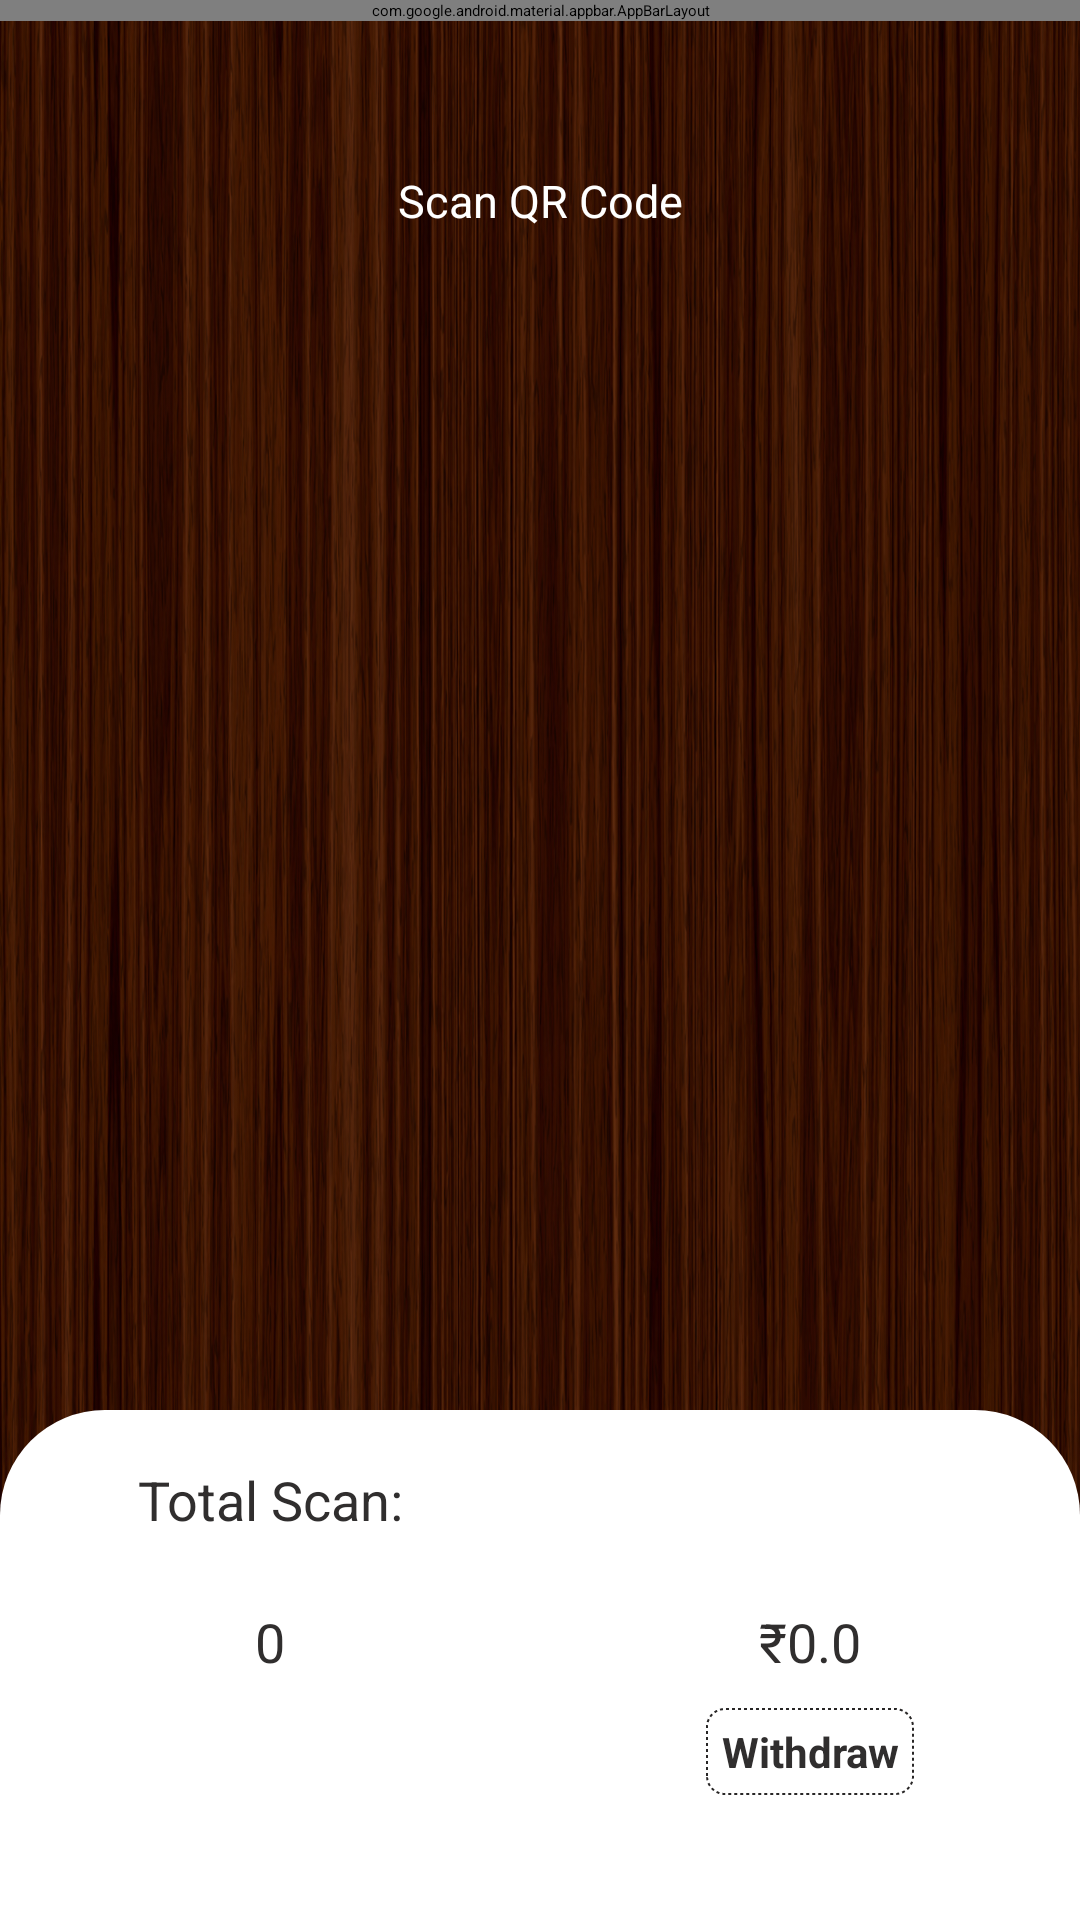

Write the Android layout XML for this screen, with the resource values it uses.
<!-- AndroidManifest.xml: application theme Theme.CarpenterApp -->
<!-- res/layout/activity_carpenter_dashboard.xml -->
<?xml version="1.0" encoding="utf-8"?>
<androidx.drawerlayout.widget.DrawerLayout
    xmlns:android="http://schemas.android.com/apk/res/android"
    xmlns:app="http://schemas.android.com/apk/res-auto"
    xmlns:tools="http://schemas.android.com/tools"
    android:id="@+id/drawer_layout"
    android:layout_width="match_parent"
    android:layout_height="match_parent"
    android:fitsSystemWindows="true"
    tools:openDrawer="start">

    <include layout="@layout/toolbar_layout" />


    <com.google.android.material.navigation.NavigationView
        android:id="@+id/nav_view"
        android:layout_width="wrap_content"
        android:layout_height="match_parent"
        android:layout_gravity="start"
        android:fitsSystemWindows="true"
        app:headerLayout="@layout/nav_header"
        app:itemTextColor="@color/theme_color"
        app:itemIconTint="@color/theme_color"
        app:menu="@menu/nav_menu" >



        <TextView
            android:layout_width="wrap_content"
            android:layout_height="wrap_content"
            android:text="Powered By Solutions1313"
            android:layout_marginTop="250dp"
            android:gravity="center"
            android:textStyle="italic"
            android:layout_gravity="center"/>

    </com.google.android.material.navigation.NavigationView>







</androidx.drawerlayout.widget.DrawerLayout>
<!-- res/layout/toolbar_layout.xml (included above) -->
<?xml version="1.0" encoding="utf-8"?>
<RelativeLayout xmlns:android="http://schemas.android.com/apk/res/android"
    xmlns:app="http://schemas.android.com/apk/res-auto"
    xmlns:tools="http://schemas.android.com/tools"
    android:layout_width="match_parent"
    android:layout_height="match_parent">

    <LinearLayout
        android:id="@+id/cardViewLayout"
        android:layout_width="match_parent"
        android:layout_height="wrap_content"
        android:background="@color/theme_color"
        android:orientation="vertical">

        <com.google.android.material.appbar.AppBarLayout
            android:id="@+id/appBarLayout"
            android:layout_width="match_parent"
            android:layout_height="wrap_content"
            android:theme="@style/AppTheme.AppBarOverlay">

            <androidx.appcompat.widget.Toolbar
                android:id="@+id/toolbar"
                android:layout_width="match_parent"
                android:layout_height="50dp"
                android:backgroundTint="@color/theme_color"
                android:gravity="center"
                app:popupTheme="@style/AppTheme.PopupOverlay">

                <RelativeLayout
                    android:layout_width="match_parent"
                    android:layout_height="match_parent"
                    android:layout_gravity="center">

                    <ImageView
                        android:id="@+id/cartBtn"
                        android:layout_width="30dp"
                        android:layout_height="match_parent"
                        android:layout_alignParentEnd="true"
                        android:layout_marginEnd="15dp"
                        android:padding="15dp"
                        android:scaleType="centerCrop"
                        android:src="@drawable/cart_ic"
                        android:visibility="invisible"
                        app:tint="@color/white" />

                    <ImageView
                        android:id="@+id/searchBtn"
                        android:layout_width="30dp"
                        android:layout_height="match_parent"
                        android:layout_marginEnd="5dp"
                        android:layout_toStartOf="@+id/cartBtn"
                        android:padding="15dp"
                        android:scaleType="centerCrop"
                        android:src="@drawable/ic_search"
                        android:visibility="gone"
                        app:tint="@color/white" />

                    <TextView
                        android:layout_width="wrap_content"
                        android:layout_height="match_parent"
                        android:layout_marginStart="0dp"
                        android:gravity="center"
                        android:text="@string/app_name"
                        android:textColor="@color/white"
                        android:textSize="18sp"
                        android:textStyle="bold" />
                </RelativeLayout>

            </androidx.appcompat.widget.Toolbar>

        </com.google.android.material.appbar.AppBarLayout>


        

    </LinearLayout>

    <include
        layout="@layout/content_main"
        android:layout_width="match_parent"
        android:layout_height="match_parent"
        android:layout_below="@+id/cardViewLayout" />

</RelativeLayout>
<!-- res/layout/nav_header.xml (included above) -->
<?xml version="1.0" encoding="utf-8"?>
<RelativeLayout xmlns:android="http://schemas.android.com/apk/res/android"
    xmlns:app="http://schemas.android.com/apk/res-auto"
    android:layout_width="match_parent"
    android:layout_height="180dp"
    android:layout_centerVertical="true"
    android:background="@drawable/theme_bg"
    android:gravity="bottom"
    android:orientation="vertical"
    android:padding="10dp"
    android:theme="@style/ThemeOverlay.AppCompat.Dark">

    <RelativeLayout
        android:id="@+id/profileLayout"
        android:layout_width="wrap_content"
        android:layout_height="wrap_content">

        <de.hdodenhof.circleimageview.CircleImageView
            android:layout_width="100dp"
            android:layout_height="100dp"
            android:layout_marginRight="3dp"
            android:layout_marginBottom="3dp"
            android:layout_weight="0.1"
            android:src="@color/white"
            android:tint="@color/white" />

        <de.hdodenhof.circleimageview.CircleImageView
            android:id="@+id/user_image"
            android:layout_width="100dp"
            android:layout_height="100dp"
            android:layout_marginRight="3dp"
            android:layout_marginBottom="3dp"
            android:layout_weight="0.1"
            android:padding="3dp"
            android:src="@drawable/no_user"
            android:tint="@color/white" />

    </RelativeLayout>

    <RelativeLayout
        android:layout_width="match_parent"
        android:layout_height="wrap_content"
        android:layout_alignBottom="@+id/profileLayout"
        android:layout_marginBottom="10dp"
        android:layout_toRightOf="@+id/profileLayout"
        android:gravity="left"
        android:paddingLeft="5dp">

        <TextView
            android:id="@+id/name"
            android:layout_width="wrap_content"
            android:layout_height="wrap_content"
            android:text="Anonymous User"
            android:textAppearance="@style/TextAppearance.AppCompat.Body1"
            android:textColor="#fff"
            android:textSize="15sp"
            android:textStyle="bold"
            android:visibility="gone" />

        <TextView
            android:id="@+id/email"
            android:layout_width="wrap_content"
            android:layout_height="wrap_content"
            android:layout_below="@+id/name"
            android:maxLines="1"
            android:text="N/A"
            android:textColor="#fff"
            android:textSize="12sp" />
    </RelativeLayout>

</RelativeLayout>
<!-- res/layout/content_main.xml (included above) -->
<?xml version="1.0" encoding="utf-8"?>
<RelativeLayout xmlns:android="http://schemas.android.com/apk/res/android"
    xmlns:app="http://schemas.android.com/apk/res-auto"
    xmlns:tools="http://schemas.android.com/tools"
    android:layout_width="match_parent"
    android:layout_height="match_parent"
    android:background="@drawable/wood_img">

    <LinearLayout
        android:layout_width="match_parent"
        android:layout_height="match_parent"
        android:layout_above="@+id/layout"
        android:orientation="vertical">

        <RelativeLayout
            android:layout_width="match_parent"
            android:layout_height="30sp"
            android:layout_marginTop="45sp">

            <TextView
                android:layout_width="match_parent"
                android:layout_height="match_parent"
                android:gravity="center"
                android:text="Scan QR Code"
                android:textColor="@color/white"
                android:textSize="15sp" />
        </RelativeLayout>

        <ImageView
            android:id="@+id/scan_icon"
            android:layout_width="wrap_content"
            android:layout_height="wrap_content"
            android:layout_gravity="center"
            android:padding="110sp"
            android:src="@drawable/qr_code_scan_2"
            app:tint="@color/white"
            tools:ignore="UseAppTint" />

    </LinearLayout>

    <LinearLayout
        android:id="@+id/layout"
        android:layout_width="match_parent"
        android:layout_height="170sp"
        android:layout_alignParentBottom="true"
        android:layout_weight="1"
        android:background="@drawable/layout_bg_white"
        android:orientation="vertical">

        <LinearLayout
            android:layout_width="match_parent"
            android:layout_height="match_parent"
            android:layout_weight="1"
            android:gravity="center|top"
            android:paddingTop="5dp"
            android:orientation="horizontal">

            <LinearLayout
                android:layout_width="match_parent"
                android:layout_height="wrap_content"
                android:layout_weight="1"
                android:orientation="vertical">

                <TextView
                    android:layout_width="match_parent"
                    android:layout_height="50dp"
                    android:layout_weight="1"
                    android:gravity="center"
                    android:padding="5sp"
                    android:text="Total Scan:"
                    android:textColor="@color/LightBlack"
                    android:textSize="18sp"
                    android:textStyle="normal" />

                <TextView
                    android:id="@+id/total_vehicle"
                    android:layout_width="match_parent"
                    android:layout_height="wrap_content"
                    android:layout_weight="1"
                    android:gravity="center"
                    android:padding="5sp"
                    android:layout_marginTop="5dp"
                    android:text="0"
                    android:textColor="@color/LightBlack"
                    android:textSize="18sp"
                    android:textStyle="normal" />

            </LinearLayout>

            <LinearLayout
                android:layout_width="match_parent"
                android:layout_height="wrap_content"
                android:layout_weight="1"
                android:orientation="vertical">

                <ImageView
                    android:layout_width="match_parent"
                    android:layout_height="50dp"
                    android:src="@drawable/wallet_ic" />

                <TextView
                    android:id="@+id/total_liter"
                    android:layout_width="match_parent"
                    android:layout_height="wrap_content"
                    android:layout_weight="1"
                    android:gravity="center"
                    android:layout_marginTop="5dp"
                    android:padding="5sp"
                    android:text="₹0.0"
                    android:textColor="@color/LightBlack"
                    android:textSize="18sp"
                    android:textStyle="normal" />
                <TextView
                    android:id="@+id/withdrawBtn"
                    android:layout_width="wrap_content"
                    android:layout_height="wrap_content"
                    android:layout_gravity="center"
                    android:layout_weight="1"
                    android:gravity="center"
                    android:layout_marginTop="5dp"
                    android:background="@drawable/bg_box"
                    android:padding="5sp"
                    android:text="Withdraw"
                    android:textColor="@color/LightBlack"
                    android:textSize="14sp"
                    android:textStyle="bold" />

            </LinearLayout>
        </LinearLayout>
    </LinearLayout>


</RelativeLayout>
<!-- resources referenced by this layout -->
<resources>
  <color name="LightBlack">#302E2E</color>
  <color name="theme_color">#F3330000</color>
  <color name="white">#FFFFFFFF</color>
  <!-- drawable bg_box (drawable) -->
  <?xml version="1.0" encoding="utf-8"?>
  <shape xmlns:android="http://schemas.android.com/apk/res/android"
      android:id="@+id/listview_background_shape"
      android:layout_width="wrap_content"
      android:layout_height="wrap_content">
      <corners android:radius="6dp" />
      <stroke
          android:color="@color/light_black"
          android:width="0.8dip"
          android:dashWidth="1dp"
          android:dashGap="1dp" />
  </shape>
  <!-- drawable ic_search: png bitmap (drawable, 631 bytes) -->
  <!-- drawable layout_bg_white (drawable) -->
  <?xml version="1.0" encoding="utf-8"?>
  <shape xmlns:android="http://schemas.android.com/apk/res/android">
  
      <gradient
          android:startColor="#FFFFFF"
          android:endColor="#FFFFFF"
          android:angle="45"/>
      <corners android:topLeftRadius="35sp"
          android:topRightRadius="35sp"/>
  
  </shape>
  <!-- drawable no_user: png bitmap (drawable, 4894 bytes) -->
  <!-- drawable theme_bg (drawable) -->
  <?xml version="1.0" encoding="utf-8"?>
  <shape xmlns:android="http://schemas.android.com/apk/res/android">
      <gradient
          android:startColor="@color/theme_color"
          android:endColor="#DC8079"
          android:angle="45"/>
  
  </shape>
  <!-- drawable wood_img: png bitmap (drawable, 812131 bytes) -->
  <string name="app_name">Carpenter App</string>
  <style name="AppTheme.AppBarOverlay" parent="ThemeOverlay.AppCompat.Dark.ActionBar" />
  <style name="AppTheme.PopupOverlay" parent="ThemeOverlay.AppCompat.Light" />
  <style name="Theme.CarpenterApp" parent="Theme.MaterialComponents.Light.NoActionBar">
          
          <item name="colorPrimary">@color/colorPrimary</item>
          <item name="colorPrimaryVariant">@color/theme_color</item>
          <item name="colorOnPrimary">@color/white</item>
          
          <item name="colorSecondary">@color/teal_200</item>
          <item name="colorSecondaryVariant">@color/teal_700</item>
          <item name="colorOnSecondary">@color/black</item>
          
          <item name="android:statusBarColor" tools:targetApi="l">?attr/colorPrimaryVariant</item>
          
  
      </style>
  <color name="light_black">#F31E1C1C</color>
  <color name="colorPrimary">#330000</color>
  <color name="teal_200">#FF03DAC5</color>
  <color name="teal_700">#FF018786</color>
  <color name="black">#FF000000</color>
</resources>
